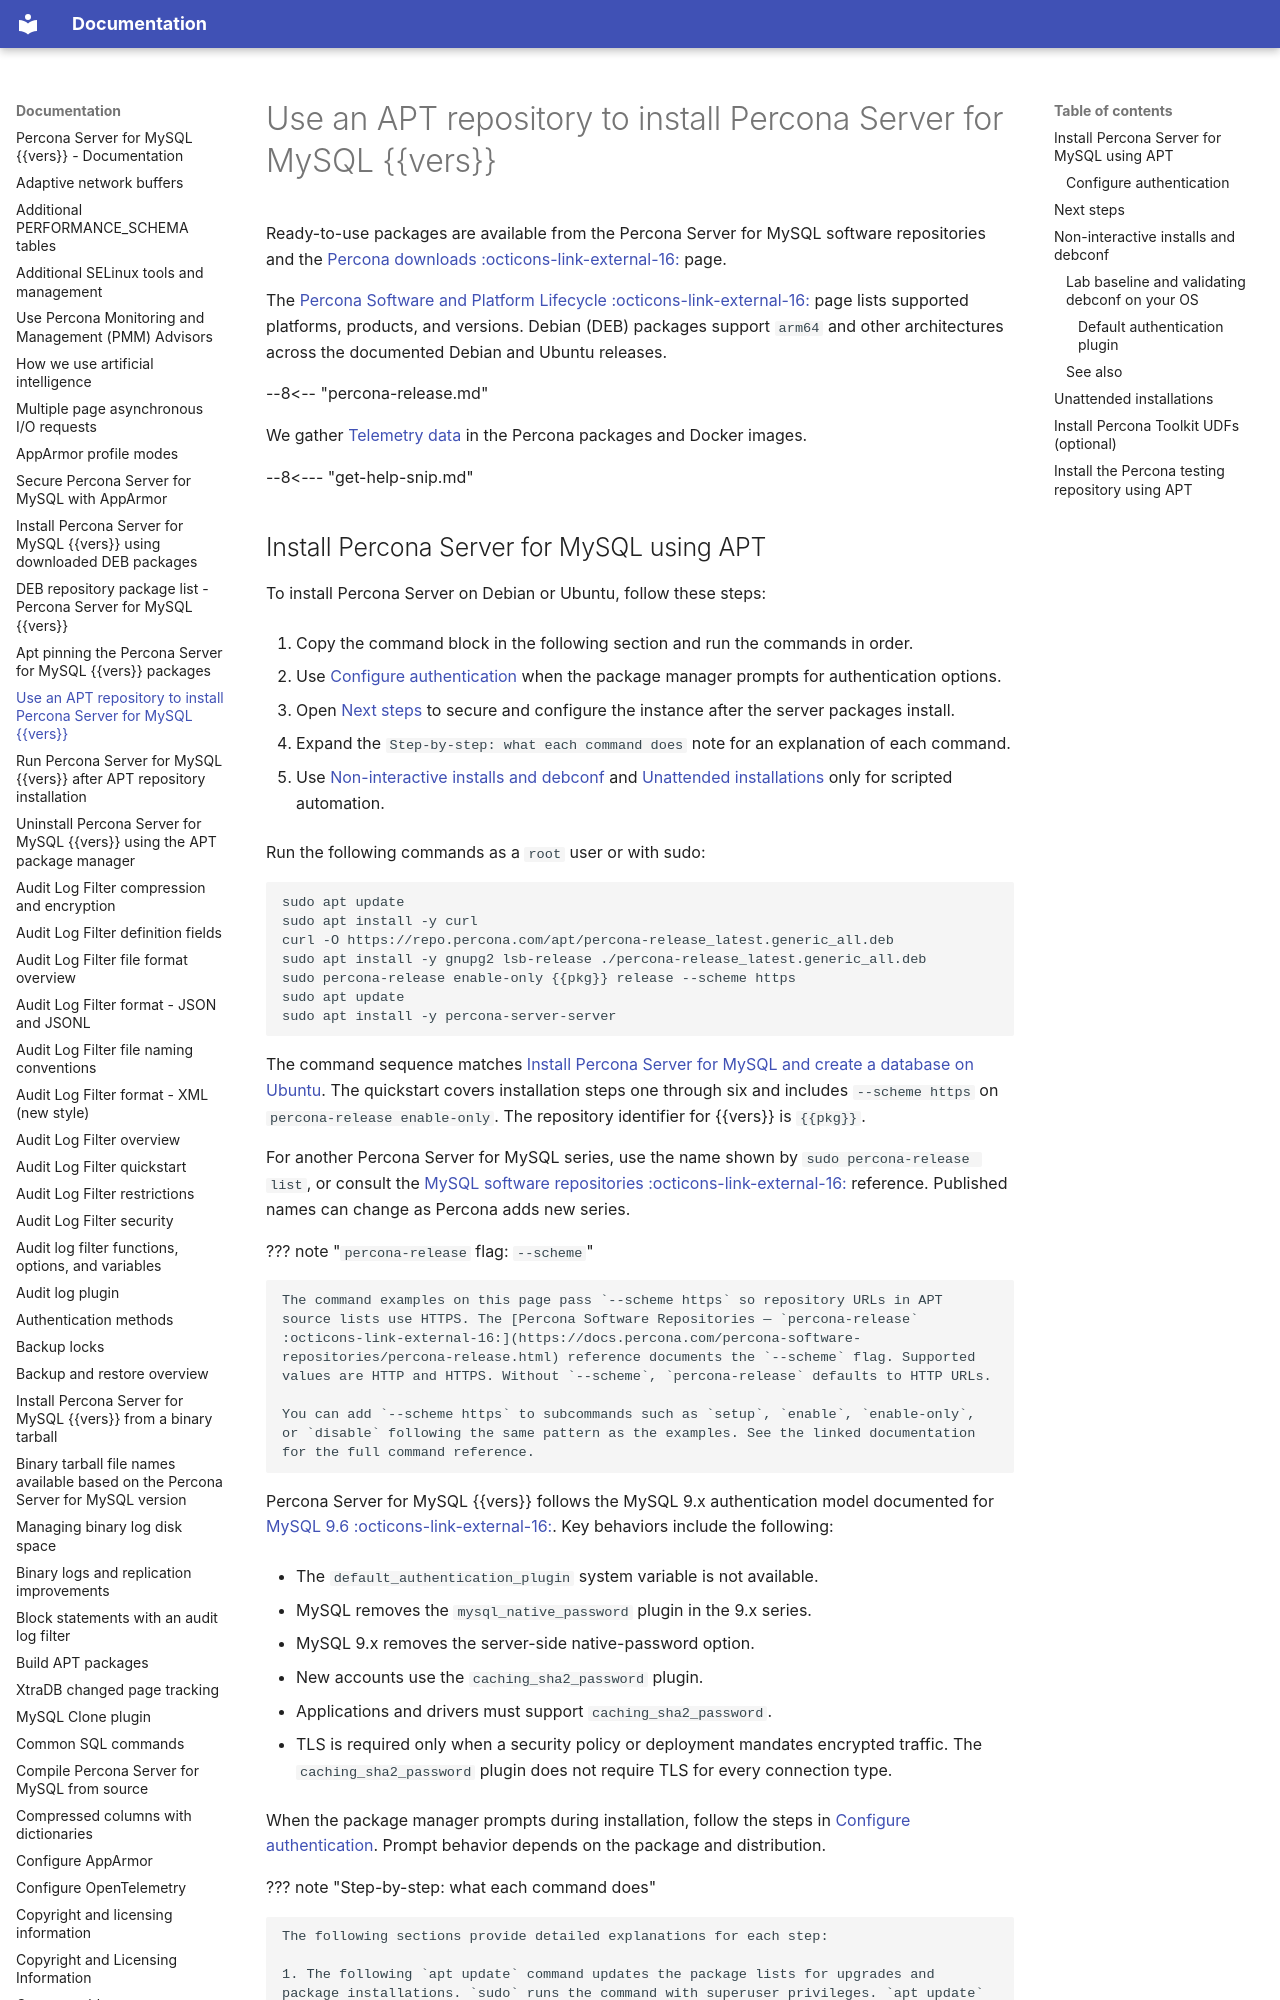

repository: percona/psmysql-docs · page: apt-repo/index.html · generator: mkdocs

# Use an APT repository to install Percona Server for MySQL {{vers}}

Ready-to-use packages are available from the Percona Server for MySQL software repositories and the [Percona downloads :octicons-link-external-16:](https://www.percona.com/downloads/Percona-Server-{{vers}}/) page.

The [Percona Software and Platform Lifecycle :octicons-link-external-16:](https://www.percona.com/services/policies/percona-software-platform-lifecycle#mysql) page lists supported platforms, products, and versions. Debian (DEB) packages support `arm64` and other architectures across the documented Debian and Ubuntu releases.

--8<-- "percona-release.md"

We gather [Telemetry data] in the Percona packages and Docker images.

--8<--- "get-help-snip.md"
